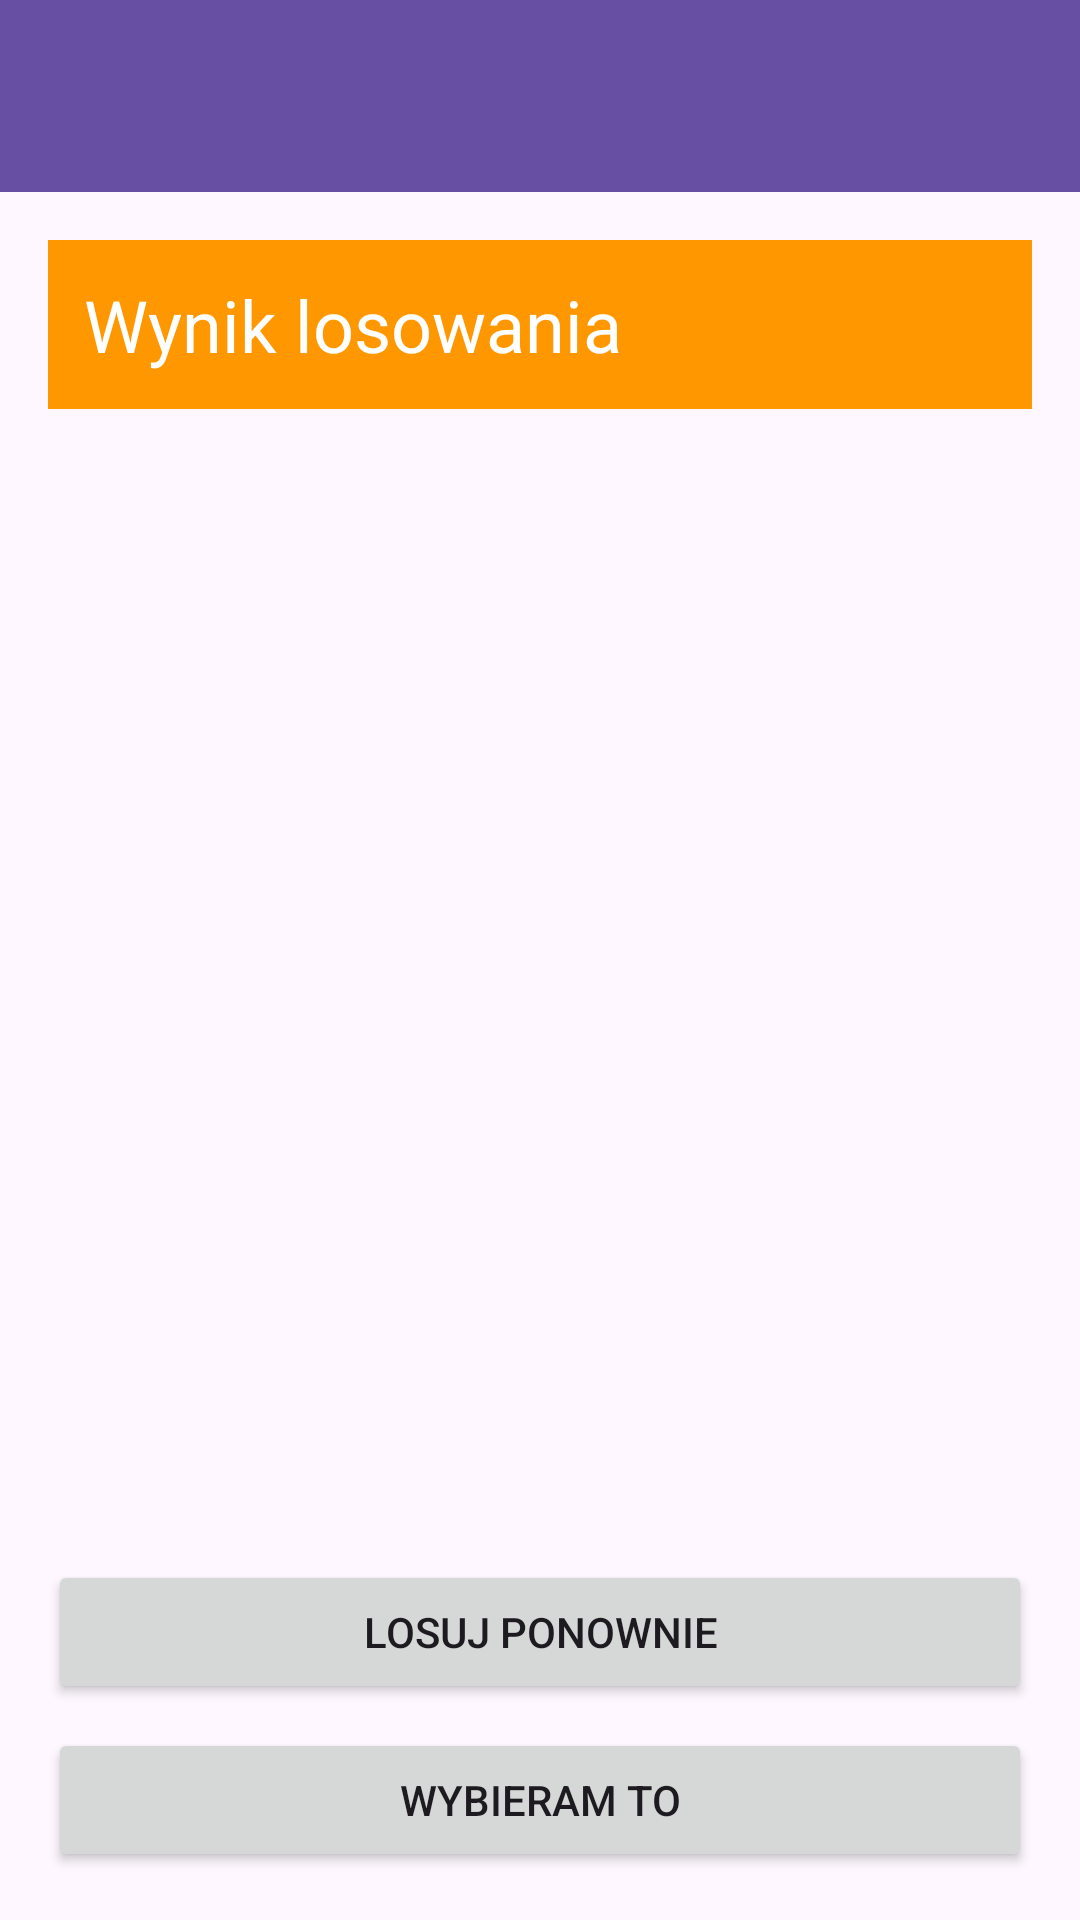

Android layout source for this screen:
<!-- AndroidManifest.xml: application theme Theme.Dwa_ekrany -->
<!-- res/layout/activity_summary.xml -->
<?xml version="1.0" encoding="utf-8"?>
<LinearLayout xmlns:android="http://schemas.android.com/apk/res/android"
    xmlns:app="http://schemas.android.com/apk/res-auto"
    android:layout_width="match_parent"
    android:layout_height="match_parent"
    android:orientation="vertical">

    <androidx.appcompat.widget.Toolbar
        android:id="@+id/toolbar"
        android:layout_width="match_parent"
        android:layout_height="?attr/actionBarSize"
        android:background="?attr/colorPrimary"
        app:theme="@style/ThemeOverlay.AppCompat.Dark.ActionBar"
        app:titleTextColor="#FFFFFF" />

    <LinearLayout
        android:layout_width="match_parent"
        android:layout_height="match_parent"
        android:orientation="vertical"
        android:padding="16dp">

        <TextView
            android:layout_width="match_parent"
            android:layout_height="wrap_content"
            android:background="#FF9800"
            android:padding="12dp"
            android:text="@string/header_draw_result"
            android:textColor="#FFFFFF"
            android:textSize="24sp" />

        <TextView
            android:id="@+id/tvCount"
            android:layout_width="match_parent"
            android:layout_height="wrap_content"
            android:layout_marginTop="16dp"
            android:textSize="14sp" />

        <TextView
            android:id="@+id/tvResult"
            android:layout_width="match_parent"
            android:layout_height="0dp"
            android:layout_weight="1"
            android:gravity="center"
            android:textSize="32sp"
            android:textStyle="bold" />

        <Button
            android:id="@+id/btnRedraw"
            android:layout_width="match_parent"
            android:layout_height="wrap_content"
            android:text="@string/btn_redraw" />

        <Button
            android:id="@+id/btnSelectThis"
            android:layout_width="match_parent"
            android:layout_height="wrap_content"
            android:layout_marginTop="8dp"
            android:text="@string/btn_select_this" />
    </LinearLayout>

</LinearLayout>
<!-- resources referenced by this layout -->
<resources>
  <string name="btn_redraw">LOSUJ PONOWNIE</string>
  <string name="btn_select_this">WYBIERAM TO</string>
  <string name="header_draw_result">Wynik losowania</string>
  <style name="Theme.Dwa_ekrany" parent="Base.Theme.Dwa_ekrany" />
  <style name="Base.Theme.Dwa_ekrany" parent="Theme.Material3.DayNight.NoActionBar">
          
          
      </style>
</resources>
